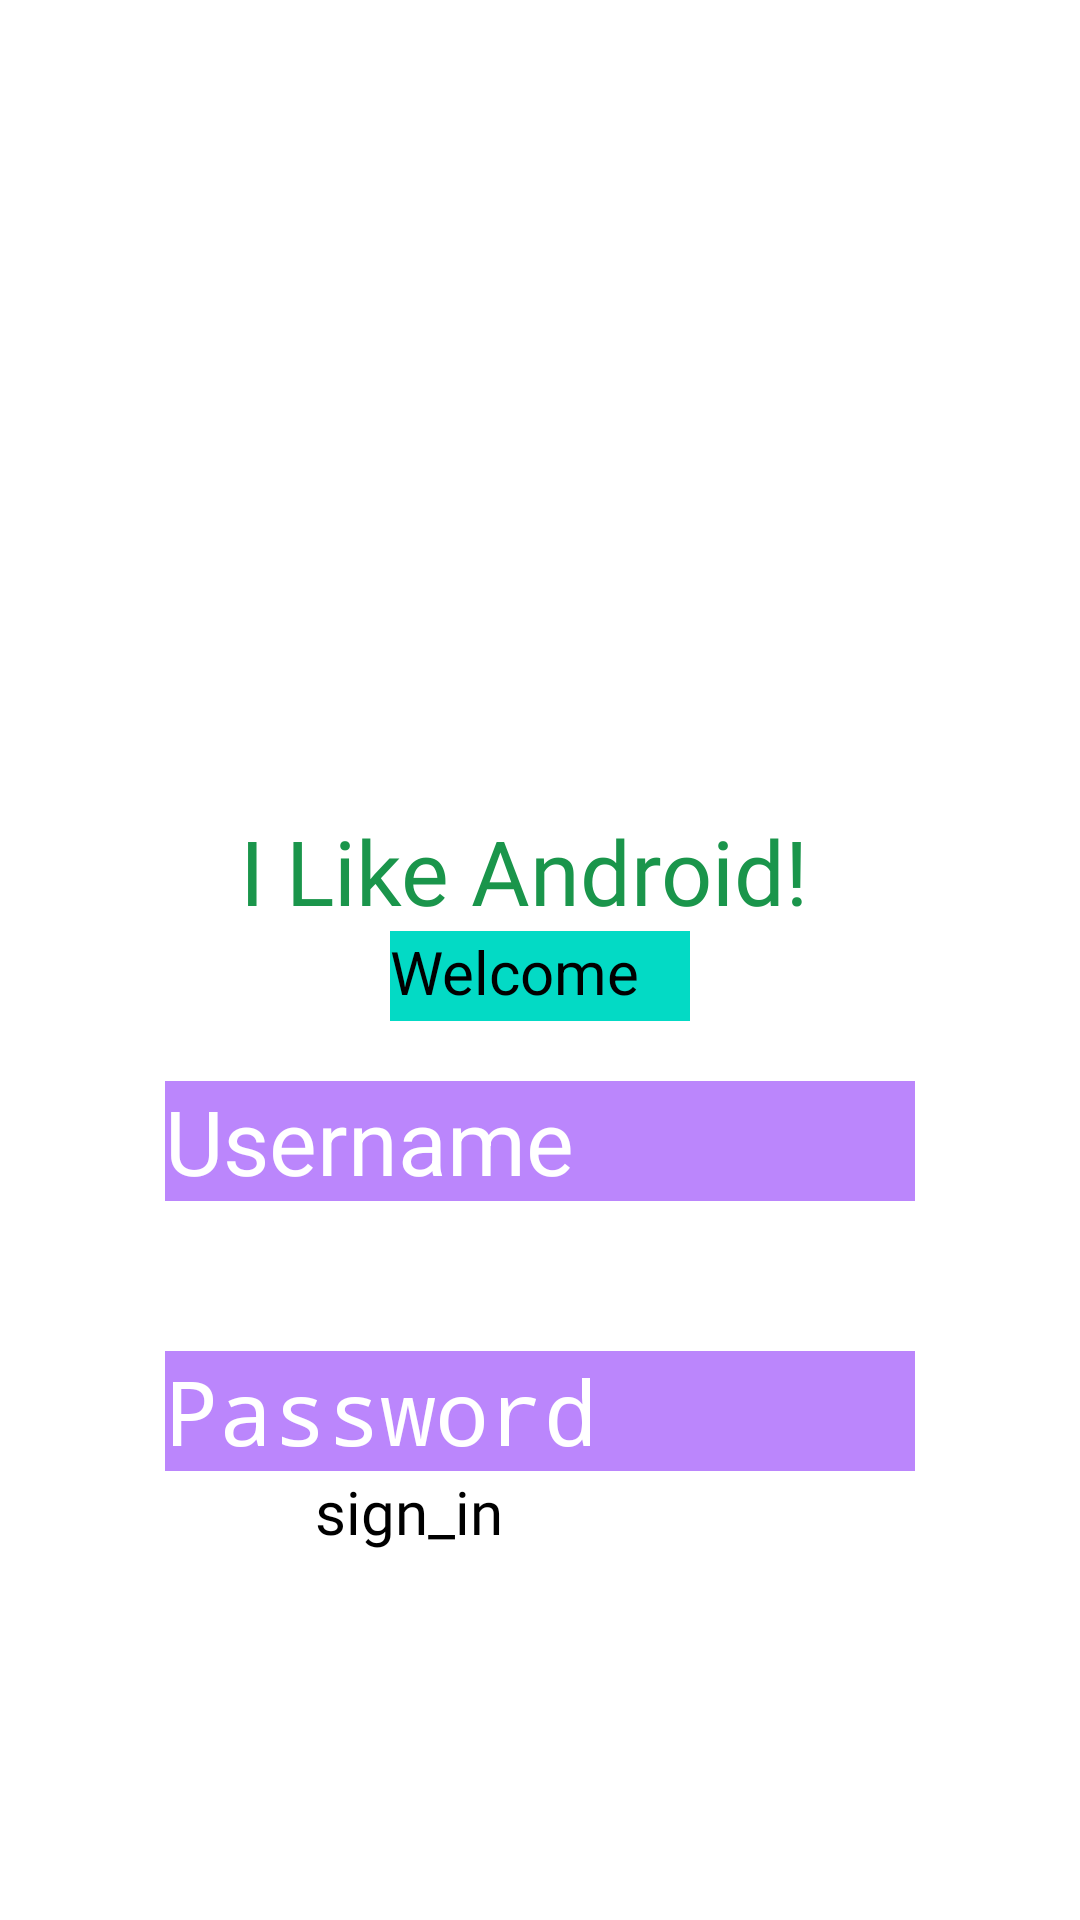

Layout XML and referenced resources for this Android screen:
<!-- AndroidManifest.xml: application theme Theme.FirstApplication -->
<!-- res/layout/dashboard_activity.xml -->
<?xml version="1.0" encoding="utf-8"?>
<LinearLayout xmlns:android="http://schemas.android.com/apk/res/android"
    android:layout_width="match_parent"
    android:layout_height="match_parent"
    android:orientation="vertical"
    android:padding="20sp"
    android:gravity="center_horizontal"
    android:layout_gravity="center_vertical">

    <ImageView
        android:src="@mipmap/ic_launcher_round"
        android:id="@+id/imageNature"
        android:layout_width="match_parent"
        android:layout_height="250dp"/>

    <TextView
        android:layout_width="match_parent"
        android:layout_height="wrap_content"
        android:text="@string/i_like_android"
        android:fontFamily="@font/serif"
        android:textColor="@color/green"
        android:background="@color/white"
        android:textSize="30sp"
        android:layout_marginLeft="40dp"/>

    <TextView
        android:id="@+id/txtWelcomeMessage"
        style="@style/My_Custom_Style1"
        android:text="@string/welcome"
        android:layout_marginBottom="20dp"
        />

    <EditText
        android:id="@+id/edtUsername"
        style="@style/My_Custom_Style2"
        android:hint="Username"
        android:layout_marginBottom="20dp"/>

    <EditText
        android:id="@+id/edtPassword"
        style="@style/My_Custom_Style2"
        android:hint="Password"
        android:inputType="textPassword"
        android:layout_marginTop="30dp"/>

    <Button
        android:fontFamily="@font/advent_pro_thin"
        android:id="@+id/btnSignIn"
        android:layout_width="@dimen/view_width"
        android:layout_height="@dimen/view_height"
        android:text="@string/sign_in"
        android:textSize="20sp" />

</LinearLayout>
<!-- resources referenced by this layout -->
<resources>
  <color name="green">#FF1A954B</color>
  <color name="white">#FFFFFFFF</color>
  <dimen name="view_height">60dp</dimen>
  <dimen name="view_width">150dp</dimen>
  <string name="i_like_android">I Like Android!</string>
  <string name="sign_in">sign_in</string>
  <string name="welcome">Welcome</string>
  <style name="My_Custom_Style1">
          <item name="android:layout_width">100dp</item>
          <item name="android:textSize">20sp</item>
          <item name="android:layout_height">30dp</item>
          <item name="android:textColor">@color/black</item>
          <item name="android:background">@color/teal_200</item>
      </style>
  <style name="My_Custom_Style2">
          <item name="android:layout_width">250dp</item>
          <item name="android:textSize">30sp</item>
          <item name="android:layout_height">40dp</item>
          <item name="android:textColor">@color/white</item>
          <item name="android:background">@color/purple_200</item>
      </style>
  <color name="black">#FF000000</color>
  <color name="teal_200">#FF03DAC5</color>
  <color name="purple_200">#FFBB86FC</color>
</resources>
